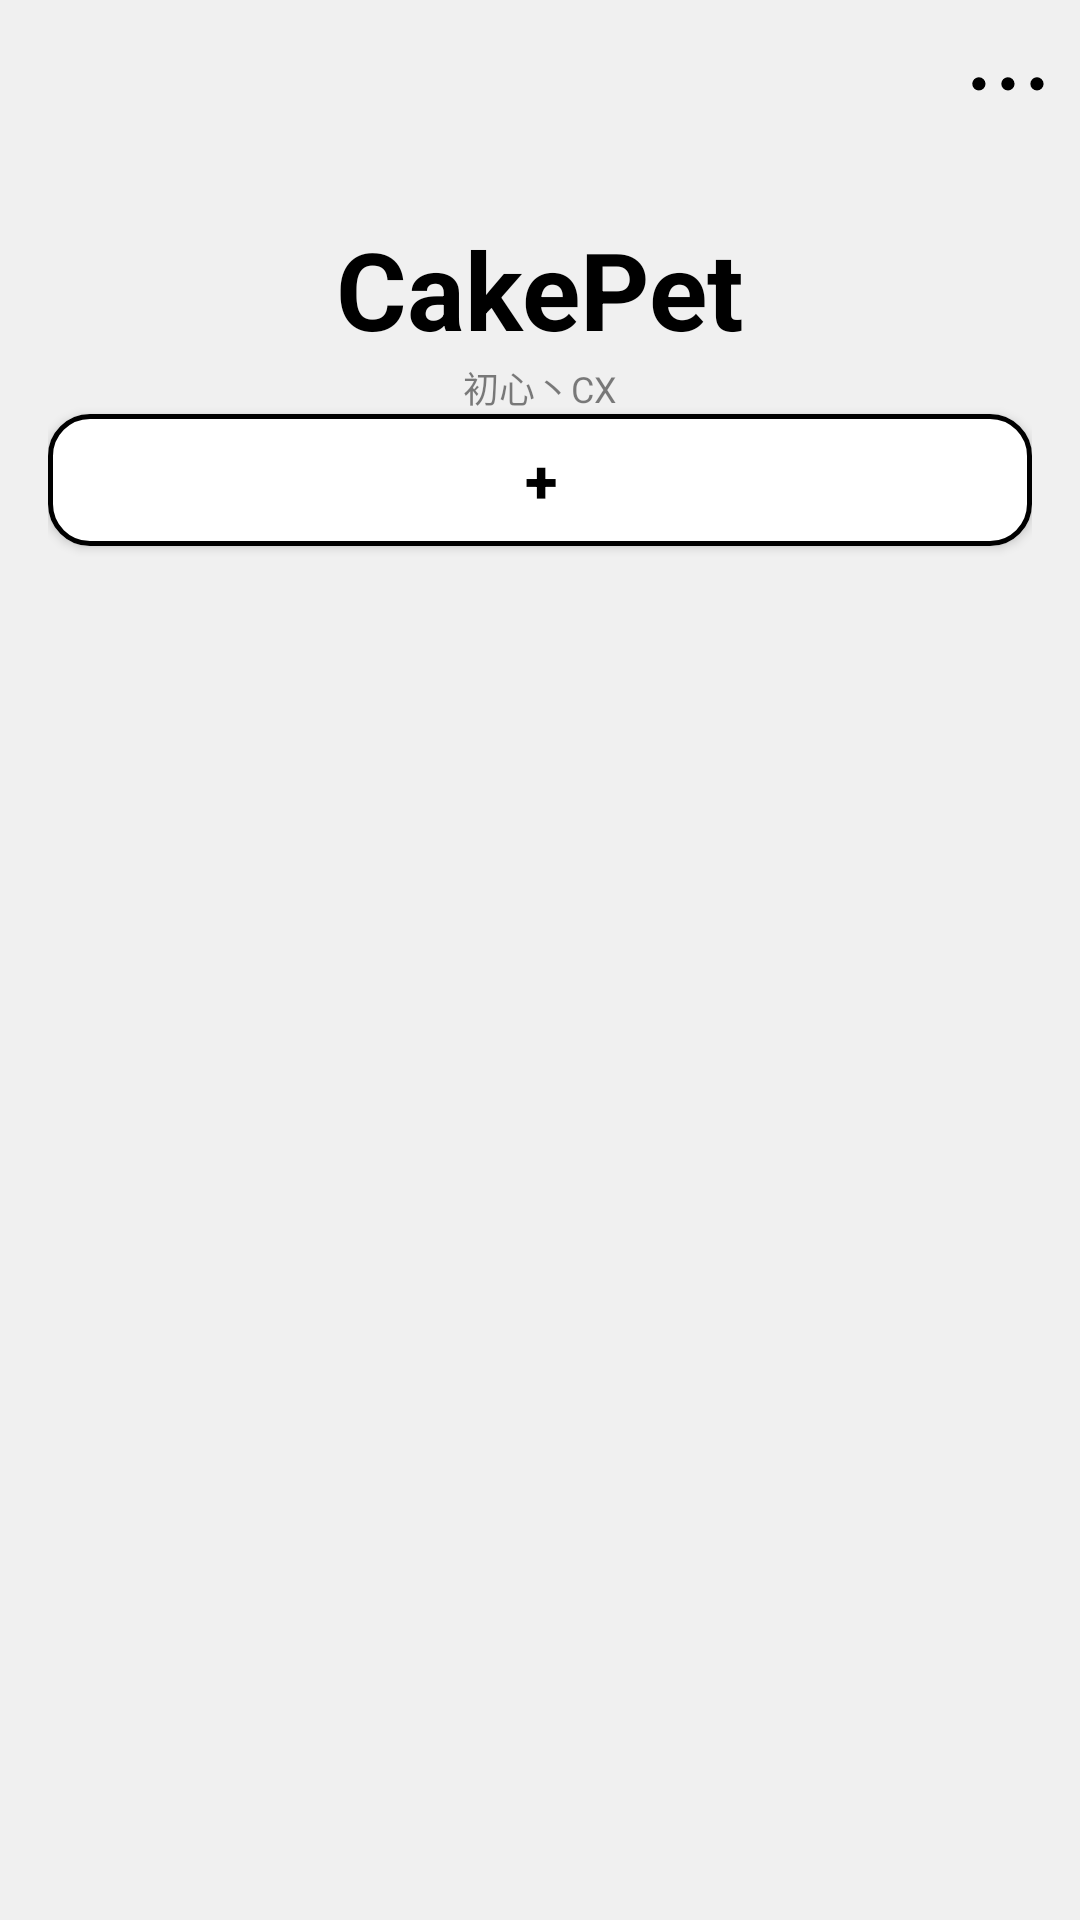

Here is an Android app screen rendered from its layout file. Give the layout XML and the strings, colors and styles it references.
<!-- AndroidManifest.xml: activity theme Theme.CakePet.FullscreenTitle -->
<!-- res/layout/activity_main.xml -->
<?xml version="1.0" encoding="utf-8"?>
<LinearLayout xmlns:android="http://schemas.android.com/apk/res/android"
    xmlns:app="http://schemas.android.com/apk/res-auto"
    android:layout_width="match_parent"
    android:layout_height="match_parent"
    android:orientation="vertical"
    android:background="@color/cp_bg">

    
    <View android:id="@+id/status_bar_spacer"
        android:layout_width="match_parent"
        android:layout_height="0dp"
        android:background="@color/cp_status_bar" />

    
    <LinearLayout android:id="@+id/top_bar"
        android:layout_width="match_parent"
        android:layout_height="?attr/actionBarSize"
        android:minHeight="?attr/actionBarSize"
        android:orientation="horizontal"
        android:gravity="center_vertical"
        android:background="@color/cp_bg">

        <View android:layout_width="0dp" android:layout_height="0dp" android:layout_weight="1"/>
        <ImageView android:id="@+id/btn_menu"
            android:layout_width="48dp" android:layout_height="48dp"
            android:scaleType="fitCenter"
            app:srcCompat="@drawable/ic_more"
            app:tint="@color/cp_title"
            android:padding="12dp"
            android:layout_gravity="center_vertical"
            android:contentDescription="更多"
            android:background="?attr/selectableItemBackgroundBorderless"
            android:clickable="true" android:focusable="true"/>
    </LinearLayout>

    
    <LinearLayout
        android:layout_width="match_parent"
        android:layout_height="0dp"
        android:layout_weight="1"
        android:orientation="vertical"
        android:padding="16dp"
        android:background="@color/cp_bg">

        <TextView
            android:layout_width="match_parent"
            android:layout_height="wrap_content"
            android:gravity="center"
            android:text="@string/app_name"
            android:textSize="36dp"
            android:textStyle="bold"
            android:textColor="@color/cp_title" />

        <TextView
            android:id="@+id/tv_author"
            android:layout_width="match_parent"
            android:layout_height="wrap_content"
            android:text="初心丶CX"
            android:textSize="12dp"
            android:textColor="@color/cp_hint_dark"
            android:gravity="center" />

        
        <include
            android:id="@+id/btn_add_role"
            layout="@layout/item_add_role"
            android:layout_width="match_parent"
            android:layout_height="44dp"
            android:layout_marginBottom="12dp" />

        <androidx.recyclerview.widget.RecyclerView
            android:id="@+id/role_list"
            android:layout_width="match_parent"
            android:layout_height="0dp"
            android:layout_weight="1"
            android:scrollbars="vertical"
            android:clipToPadding="false" />
    </LinearLayout>
</LinearLayout>
<!-- res/layout/item_add_role.xml (included above) -->
<?xml version="1.0" encoding="utf-8"?>
<Button xmlns:android="http://schemas.android.com/apk/res/android"
    xmlns:app="http://schemas.android.com/apk/res-auto"
    android:layout_width="match_parent"
    android:layout_height="44dp"
    android:layout_marginBottom="12dp"
    android:insetTop="0dp"
    android:insetBottom="0dp"
    android:gravity="center"
    android:text="+"
    android:textSize="20sp"
    android:textStyle="bold"
    android:textColor="@color/cp_btn_outline_text"
    app:backgroundTint="@color/cp_btn_dark_bg"
    app:strokeColor="@color/cp_btn_outline_stroke"
    app:strokeWidth="1.5dp"
    app:cornerRadius="14dp" />
<!-- resources referenced by this layout -->
<resources>
  <color name="cp_bg">#F0F0F0</color>
  <color name="cp_btn_dark_bg">#FFFFFFFF</color>
  <color name="cp_btn_outline_stroke">#FF000000</color>
  <color name="cp_btn_outline_text">#FF000000</color>
  <color name="cp_hint_dark">#80000000</color>
  <color name="cp_status_bar">#F0F0F0</color>
  <color name="cp_title">#000000</color>
  <!-- drawable ic_more (drawable) -->
  <?xml version="1.0" encoding="utf-8"?>
  <vector xmlns:android="http://schemas.android.com/apk/res/android"
      android:width="24dp"
      android:height="24dp"
      android:viewportWidth="1024"
      android:viewportHeight="1024">
      <path
          android:fillColor="#2c2c2c"
          android:pathData="M4,510 a94,94 0 1,0 188,0 a94,94 0 1,0 -188,0 Z" />
      <path
          android:fillColor="#2c2c2c"
          android:pathData="M417,510 a94,94 0 1,0 188,0 a94,94 0 1,0 -188,0 Z" />
      <path
          android:fillColor="#2c2c2c"
          android:pathData="M830,510 a94,94 0 1,0 188,0 a94,94 0 1,0 -188,0 Z" />
  </vector>
  <string name="app_name">CakePet</string>
  <style name="Theme.CakePet.FullscreenTitle" parent="Theme.MaterialComponents.DayNight.NoActionBar">
          <item name="windowActionBar">false</item>
          <item name="windowNoTitle">true</item>
          <item name="colorPrimary">@color/purple_500</item>
          <item name="colorPrimaryVariant">@color/purple_700</item>
          <item name="colorOnPrimary">@color/white</item>
          <item name="colorSecondary">@color/black</item>
          <item name="colorSecondaryVariant">@color/black</item>
          <item name="colorOnSecondary">@color/white</item>
          <item name="colorControlActivated">@color/black</item>
          <item name="colorSwitchThumbNormal">@color/switch_off_thumb</item>
          <item name="android:colorForeground">@color/black</item>
          <item name="android:statusBarColor">@color/black</item>
          <item name="switchStyle">@style/Widget.CakePet.Switch</item>
      </style>
  <color name="purple_500">#FF6200EE</color>
  <color name="purple_700">#FF3700B3</color>
  <color name="white">#FFFFFFFF</color>
  <color name="black">#FF000000</color>
  <color name="switch_off_thumb">#88BDBDBD</color>
  <style name="Widget.CakePet.Switch" parent="Widget.AppCompat.CompoundButton.Switch">
          <item name="thumbTint">@color/switch_black_selector</item>
          <item name="trackTint">@color/switch_black_selector</item>
      </style>
</resources>
